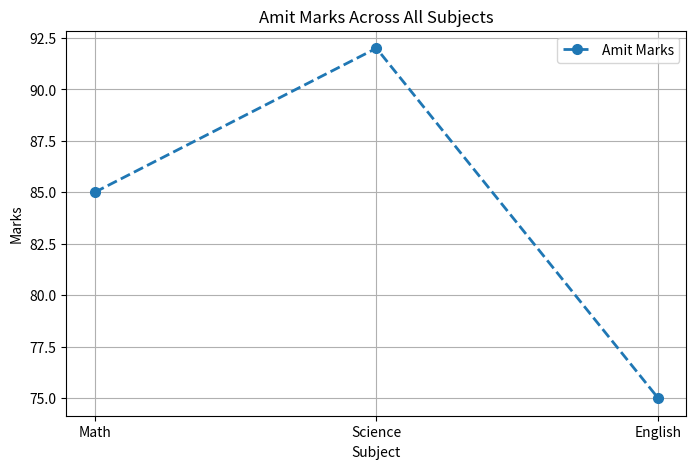

Here is the Python script that generated this plot:
from matplotlib import category
import pandas as pd
import matplotlib.pyplot as plt


def main():
    Data = {
        "Name":  ["Amit","Sagar","Pojja"],
        "Math":  [85,90,78],
        "Science":  [92,88,80],
        "English":  [75,85,82],
    }

    dobj = pd.DataFrame(Data)

    print(dobj.describe())

    dobj['Total'] = dobj['Math'] + dobj['Science'] + dobj['English']

    print("Total Count of sum is :")
    print(dobj)

    print("In Science Subject greater than 85 marks of student name is :")
    print(dobj[dobj['Science'] > 85])

    dobj.loc[dobj['Name'] == 'Pojja', 'Name'] = 'Po'

    print("Change name is :")
    print(dobj)

    Sorted_df = dobj.sort_values(by='Total', ascending=False)

    print("Sorted DataFrame in desending ordar :")
    print(Sorted_df)

    plt.figure(figsize= (8,5))

    Amit  = dobj[dobj['Name']  == 'Amit'].iloc[0]

    plt.plot(
        ['Math','Science','English'],
        [Amit['Math'], Amit['Science'],Amit['English']],
         
         marker = "o",           
         linestyle = "--",
         linewidth = 2,
         markersize = 7,
         label = "Amit Marks"
    )

    plt.title("Amit Marks Across All Subjects")
    plt.xlabel("Subject")
    plt.ylabel("Marks")

    plt.grid(True)
    plt.legend()

    plt.show()



    
if __name__ =="__main__":
    main()
